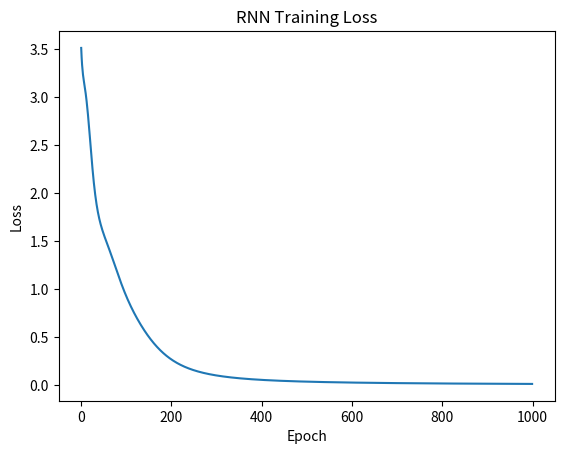

This chart was generated by the following Python code:
import numpy as np
import matplotlib.pyplot as plt


np.set_printoptions(suppress=True)


def softmax(x):
    exp_x = np.exp(x - np.max(x))
    return exp_x / np.sum(exp_x)

def cross_entropy(y_true, y_pred):
    return -np.sum(y_true * np.log(y_pred + 1e-9))

def clip_gradients(grad, value):
    return np.clip(grad, -value, value)


wxh = np.array([[0.1, 0.2, 0.3], [0.4, 0.5, 0.6]])
whh = np.array([[0.7, 0.8], [0.9, 1.0]])
why = np.array([[0.1, 0.2], [0.3, 0.4], [0.5, 0.6]])
bh = np.array([[0.1], [0.2]])
by = np.array([[0.1], [0.2], [0.3]])


x1 = np.array([[1], [0], [0]])
x2 = np.array([[0], [1], [0]])
x3 = np.array([[0], [0], [1]])
inputs = [x1, x2, x3]

t1 = np.array([[0], [1], [0]])
t2 = np.array([[0], [0], [1]])
t3 = np.array([[1], [0], [0]])
targets = [t1, t2, t3]

learning_rate = 0.1
max_epochs = 1000
clip_value = 5.0
loss_history = []


for epoch in range(max_epochs):
    h0 = np.zeros((2, 1))
    hs = [h0]
    ps = []
    loss = 0


    for t in range(3):

        ht = np.tanh(np.dot(wxh, inputs[t]) + np.dot(whh, hs[t]) + bh)

        y = np.dot(why, ht) + by # Now (3,2) * (2,1) + (3,1) = (3,1)
        p = softmax(y)

        hs.append(ht)
        ps.append(p)
        loss += cross_entropy(targets[t], p)

    loss_history.append(loss)


    dwxh, dwhh, dwhy = np.zeros_like(wxh), np.zeros_like(whh), np.zeros_like(why)
    dbh, dby = np.zeros_like(bh), np.zeros_like(by)
    dh_next = np.zeros((2, 1))

    for t in reversed(range(3)):
        dy = ps[t] - targets[t]
        dwhy += np.dot(dy, hs[t+1].T)
        dby += dy

        dh = np.dot(why.T, dy) + dh_next
        dh_raw = (1 - hs[t+1]**2) * dh

        dbh += dh_raw
        dwxh += np.dot(dh_raw, inputs[t].T)
        dwhh += np.dot(dh_raw, hs[t].T)
        dh_next = np.dot(whh.T, dh_raw)


    for grad, param in zip([dwxh, dwhh, dwhy, dbh, dby], [wxh, whh, why, bh, by]):
        param -= learning_rate * clip_gradients(grad, clip_value)

    if (epoch + 1) % 100 == 0:
        print(f"Epoch: {epoch + 1}, Loss: {loss:.4f}")


print(f"\nFinal Loss: {loss:.4f}")
print("Final Predictions (Target index vs Predicted index):")
for t in range(3):
    target_idx = np.argmax(targets[t])
    pred_idx = np.argmax(ps[t])
    print(f"Step {t+1}: Target {target_idx}, Pred {pred_idx} | {np.round(ps[t], 2).flatten()}")

plt.plot(loss_history)
plt.xlabel("Epoch")
plt.ylabel("Loss")
plt.title("RNN Training Loss")
plt.show()
